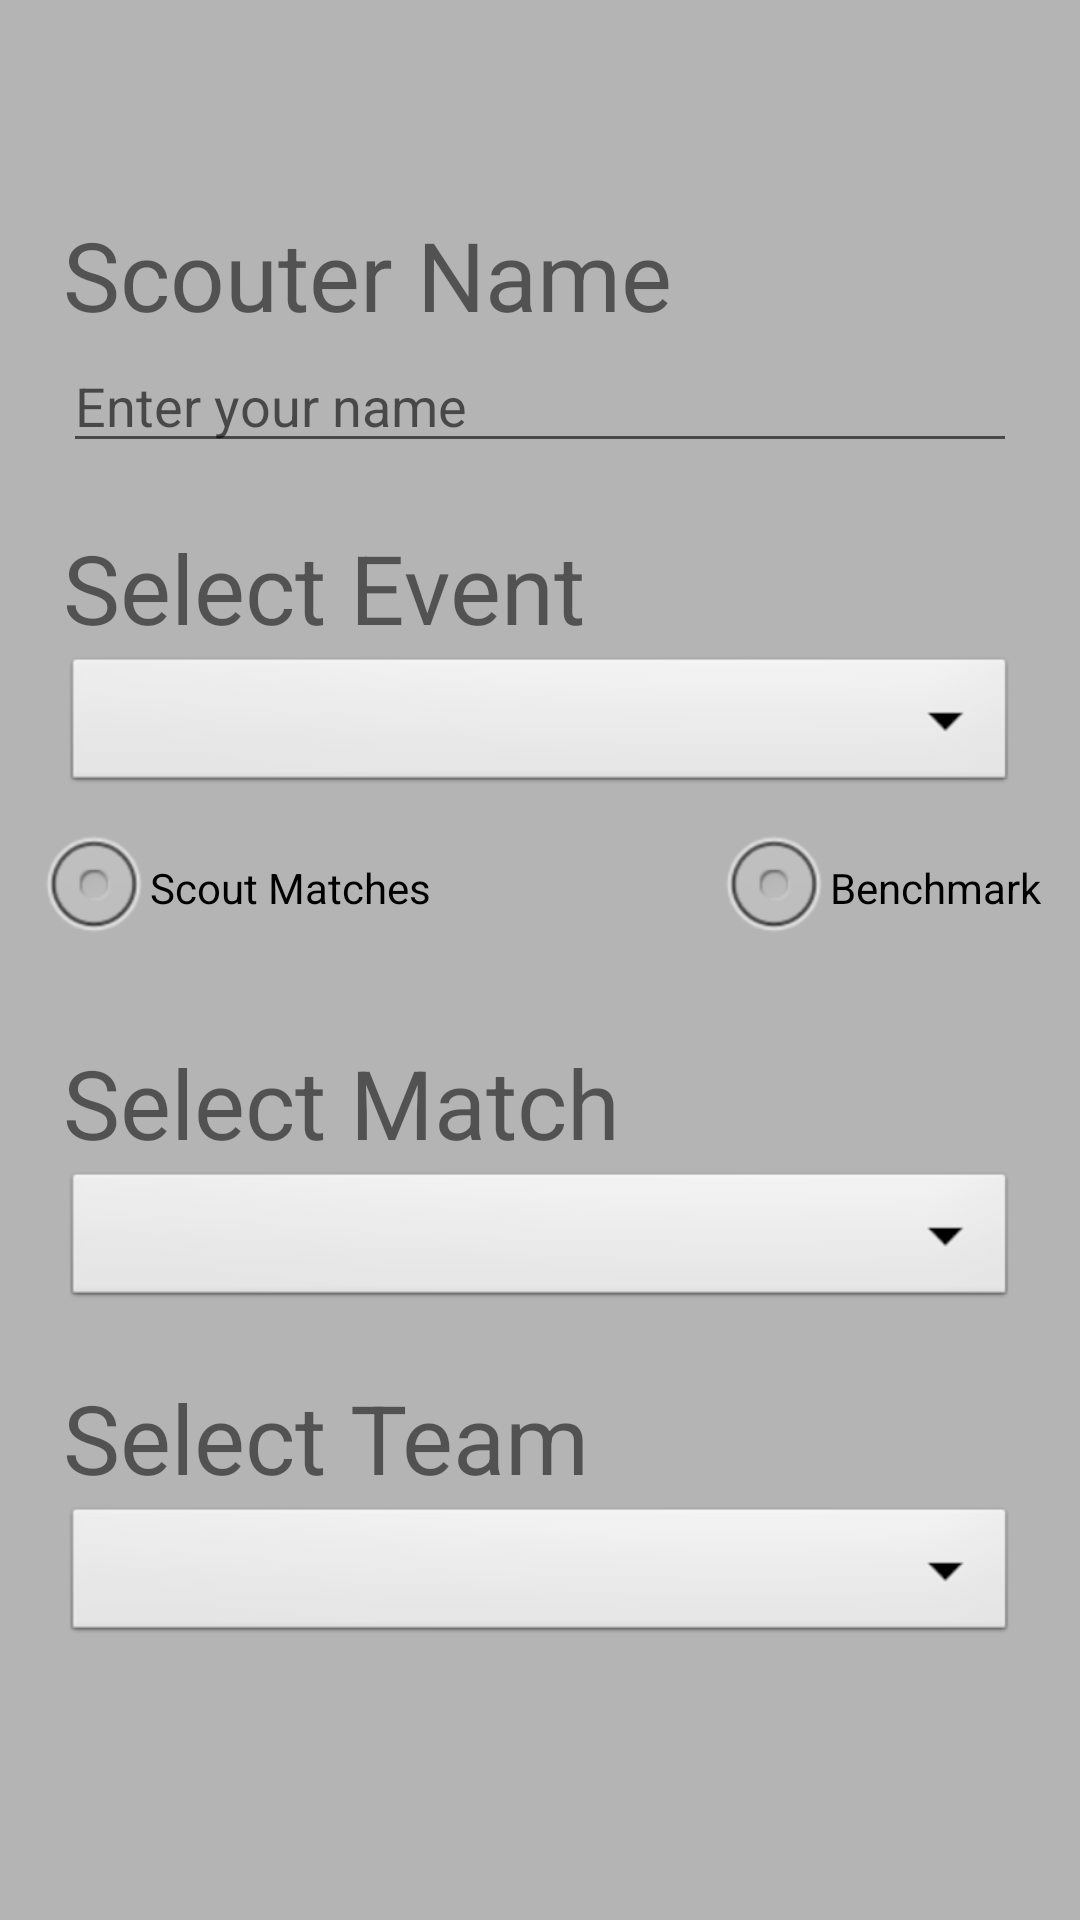

Here is an Android app screen rendered from its layout file. Give the layout XML and the strings, colors and styles it references.
<!-- AndroidManifest.xml: application theme AppTheme -->
<!-- res/layout/content_main_menu.xml -->
<?xml version="1.0" encoding="utf-8"?>
<LinearLayout xmlns:android="http://schemas.android.com/apk/res/android"
    xmlns:tools="http://schemas.android.com/tools"
    android:layout_width="match_parent"
    android:layout_height="match_parent"
    android:orientation="vertical"
    android:paddingBottom="@dimen/activity_vertical_margin"
    android:paddingLeft="@dimen/activity_horizontal_margin"
    android:paddingRight="@dimen/activity_horizontal_margin"
    android:paddingTop="@dimen/activity_vertical_margin"
    tools:context=".MainMenu"
    tools:showIn="@layout/activity_main_menu">

    <TextView
        android:layout_width="wrap_content"
        android:layout_height="wrap_content"
        android:layout_marginLeft="15dp"
        android:layout_marginRight="15dp"
        android:layout_marginTop="5dp"
        android:text="@string/scouter_name"
        android:textSize="@dimen/text_size" />
    <EditText
        android:id="@+id/nameScouter"
        android:layout_width="fill_parent"
        android:layout_height="wrap_content"
        android:layout_marginLeft="15dp"
        android:layout_marginRight="15dp"
        android:hint="Enter your name"
        android:inputType="text|textCapSentences" />

    <LinearLayout
        android:id="@+id/menu"
        android:layout_width="match_parent"
        android:layout_height="match_parent"
        android:orientation="vertical">

    <TextView
        android:layout_width="wrap_content"
        android:layout_height="wrap_content"
        android:layout_marginLeft="15dp"
        android:layout_marginRight="15dp"
        android:layout_marginTop="@dimen/text_margin_top"
        android:text="@string/select_event"
        android:textSize="@dimen/text_size" />

    <Spinner
        android:id="@+id/eventPicker"
        android:layout_width="fill_parent"
        android:layout_height="wrap_content"
        android:layout_marginLeft="@dimen/horiz_margin"
        android:layout_marginRight="@dimen/horiz_margin"
        android:background="@android:drawable/btn_dropdown" />
    <RadioGroup
        android:layout_width="wrap_content"
        android:layout_height="wrap_content"
        android:layout_marginLeft="@dimen/activity_horizontal_margin"
        android:layout_marginRight="@dimen/activity_horizontal_margin"
        android:orientation="horizontal">
        <RadioButton
            android:id="@+id/matchScouting"
            android:layout_width="wrap_content"
            android:layout_height="@dimen/radio_height"
            android:button="@android:drawable/btn_radio"
            android:onClick="setScoutType"
            android:text="@string/match_scouting"
            />
        <RadioButton
            android:id="@+id/benchmarking"
            android:layout_width="wrap_content"
            android:layout_height="@dimen/radio_height"
            android:layout_marginLeft="95dp"
            android:button="@android:drawable/btn_radio"
            android:onClick="setScoutType"
            android:text="@string/benchmarking" />

        <RadioButton
            android:id="@+id/dataview"
            android:layout_width="wrap_content"
            android:layout_height="@dimen/radio_height"
            android:layout_marginLeft="95dp"
            android:button="@android:drawable/btn_radio"
            android:onClick="setScoutType"
            android:text="@string/data" />

    </RadioGroup>

        <LinearLayout
            android:id="@+id/matchScoutLayout"
            android:layout_width="match_parent"
            android:layout_height="wrap_content"
        android:orientation="vertical">

        
        <TextView
            android:id="@+id/selectMatch"
            android:layout_width="wrap_content"
            android:layout_height="wrap_content"
            android:layout_marginLeft="@dimen/horiz_margin"
            android:layout_marginRight="@dimen/horiz_margin"
            android:layout_marginTop="@dimen/text_margin_top"
            android:text="@string/select_match"
            android:textSize="@dimen/text_size" />

        
        <Spinner
            android:id="@+id/matchPicker"
            android:layout_width="fill_parent"
            android:layout_height="wrap_content"
            android:layout_marginLeft="@dimen/horiz_margin"
            android:layout_marginRight="@dimen/horiz_margin"
            android:background="@android:drawable/btn_dropdown" />

        <TextView
            android:id="@+id/selectAlliance"
            android:layout_width="wrap_content"
            android:layout_height="wrap_content"
            android:layout_marginLeft="@dimen/horiz_margin"
            android:layout_marginRight="@dimen/horiz_margin"
            android:layout_marginTop="@dimen/text_margin_top"
            android:text="@string/select_team"
            android:textSize="@dimen/text_size" />

            <Spinner
                android:id="@+id/alliancePicker"
            android:layout_width="fill_parent"
                android:layout_height="wrap_content"
            android:layout_marginLeft="@dimen/horiz_margin"
                android:layout_marginRight="@dimen/horiz_margin"
                android:background="@android:drawable/btn_dropdown"
            />


    </LinearLayout>

        <LinearLayout
            android:id="@+id/teamScoutLayout"
            android:layout_width="match_parent"
            android:layout_height="wrap_content"
            android:orientation="vertical">
        <TextView android:id="@+id/selectTeam"
            android:layout_width="wrap_content"
            android:layout_height="wrap_content"
            android:layout_marginLeft="@dimen/horiz_margin"
            android:layout_marginRight="@dimen/horiz_margin"
            android:layout_marginTop="@dimen/text_margin_top"
            android:text="@string/select_team"
            android:textSize="@dimen/text_size" />

            <Spinner
                android:id="@+id/teamPicker"
                android:layout_width="fill_parent"
                android:layout_height="wrap_content"
            android:layout_marginLeft="@dimen/horiz_margin"
                android:layout_marginRight="@dimen/horiz_margin"
                android:background="@android:drawable/btn_dropdown" />

    </LinearLayout>

    <Button android:id="@+id/begin_scouting"
        android:layout_width="fill_parent"
        android:layout_height="@dimen/button_height"
        android:layout_marginTop="@dimen/button_margin"
        android:background="@android:drawable/btn_default"
        android:enabled="true"
        android:focusable="false"
        android:nestedScrollingEnabled="false"
        android:singleLine="false"
        android:text="@string/begin_scouting"
        android:textStyle="bold"
        android:visibility="gone" />

    </LinearLayout>
</LinearLayout>
<!-- resources referenced by this layout -->
<resources>
  <dimen name="activity_horizontal_margin">6dp</dimen>
  <dimen name="activity_vertical_margin">65dp</dimen>
  <dimen name="button_height">60dp</dimen>
  <dimen name="button_margin">50dp</dimen>
  <dimen name="horiz_margin">15dp</dimen>
  <dimen name="radio_height">60dp</dimen>
  <dimen name="text_margin_top">20dp</dimen>
  <dimen name="text_size">32sp</dimen>
  <string name="begin_scouting">Begin Scouting &gt;</string>
  <string name="benchmarking">Benchmark</string>
  <string name="data">Data View</string>
  <string name="match_scouting">Scout Matches</string>
  <string name="scouter_name">Scouter Name</string>
  <string name="select_event">Select Event</string>
  <string name="select_match">Select Match</string>
  <string name="select_team">Select Team</string>
  <style name="AppTheme" parent="Theme.AppCompat.Light.DarkActionBar">
          
          <item name="colorPrimary">@color/colorPrimary</item>
          <item name="colorPrimaryDark">@color/colorPrimaryDark</item>
          <item name="colorAccent">@color/colorAccent</item>
          <item name="android:colorBackground" tools:override="true">@color/background_material_light</item>
          <item name="android:windowBackground">@color/windowBackground</item>
      </style>
  <color name="colorPrimary">#f44336</color>
  <color name="colorPrimaryDark">#303F9F</color>
  <color name="colorAccent">#0091ea</color>
  <color name="background_material_light">#7e7d7d</color>
  <color name="windowBackground">#b4b4b4</color>
</resources>
